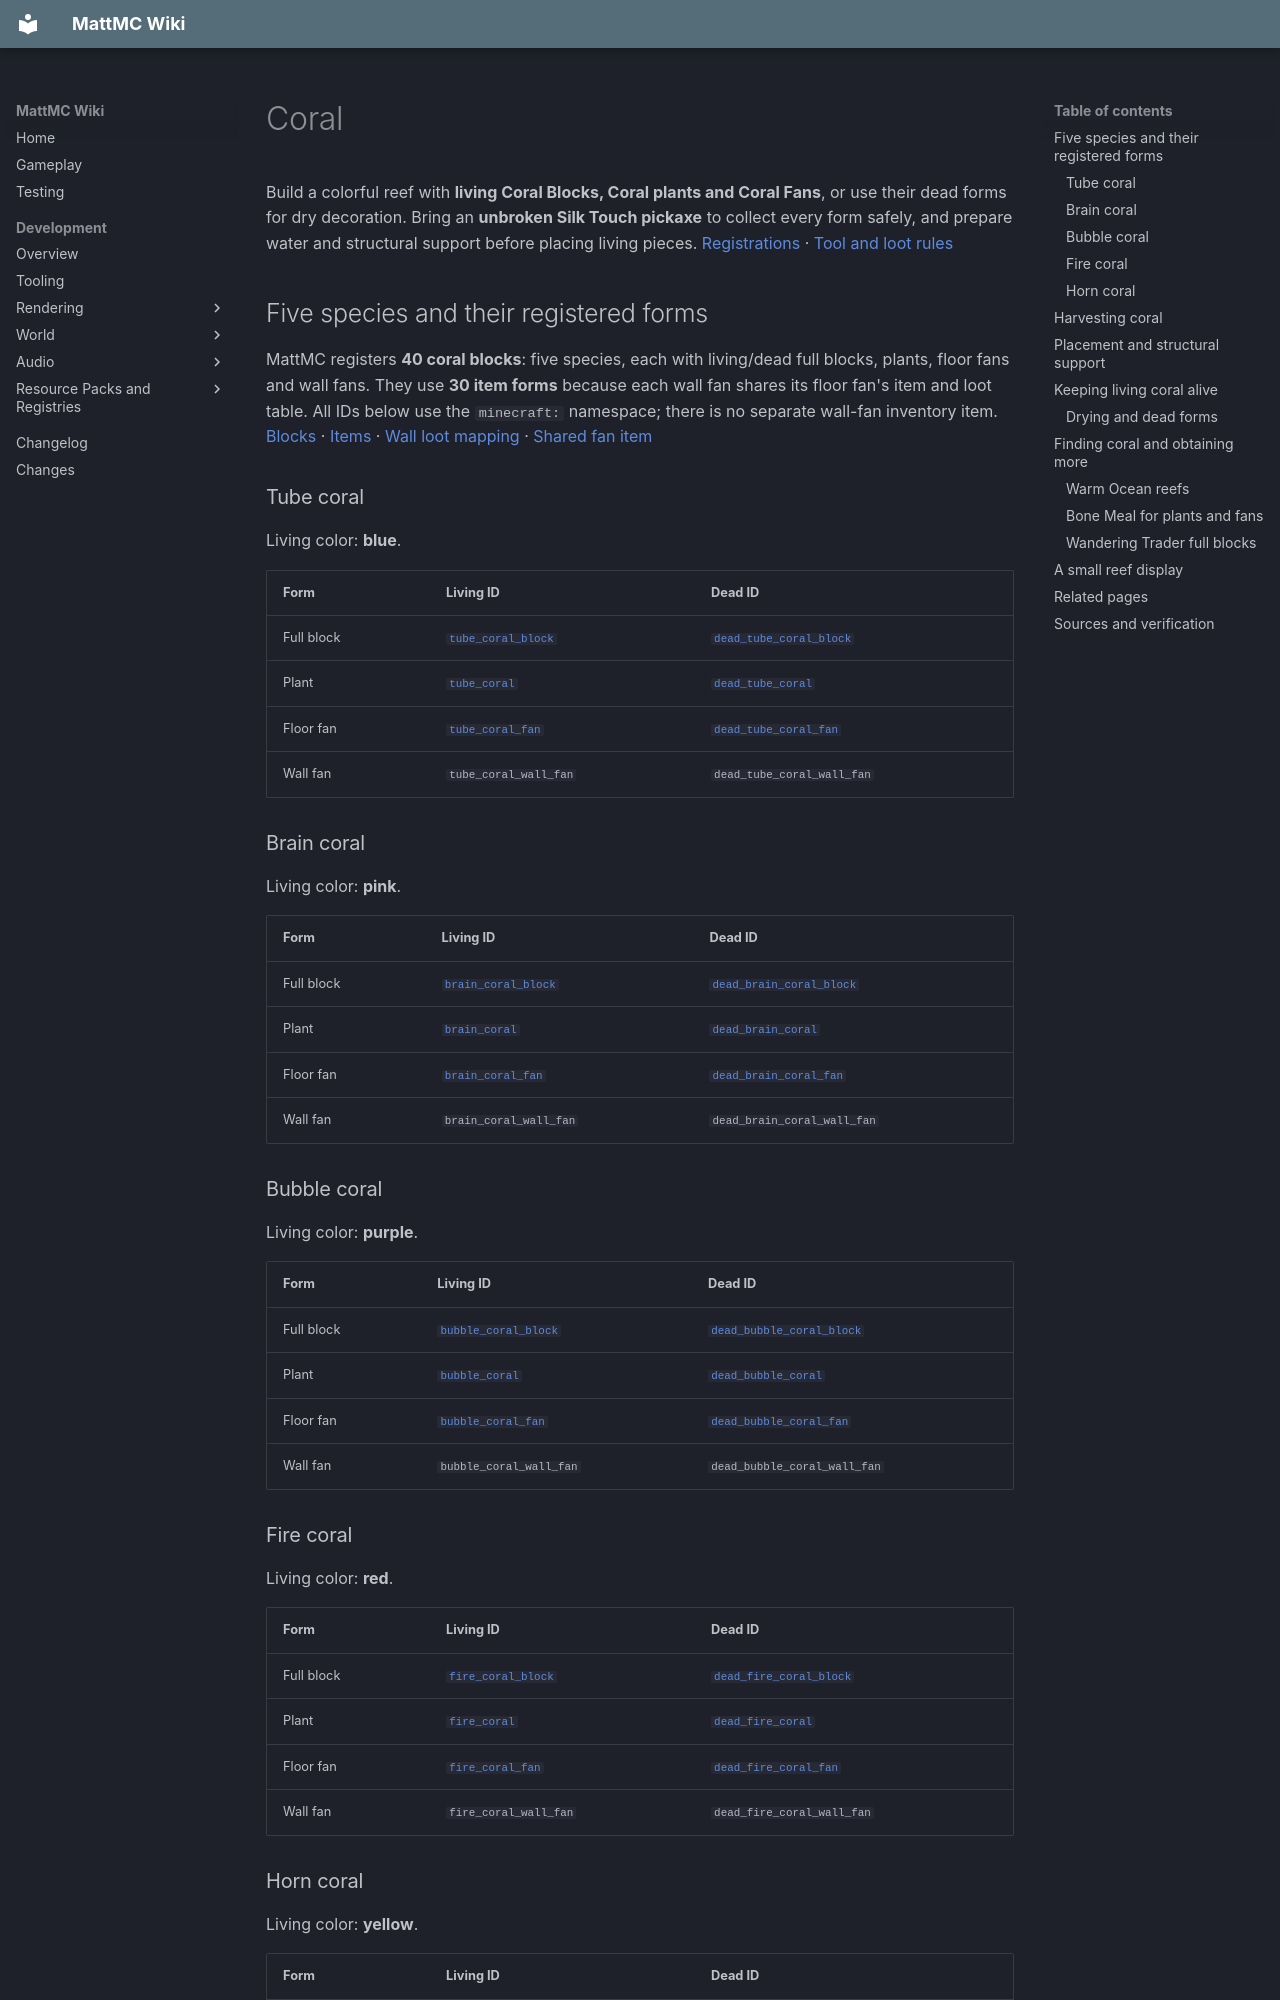

repository: HungLo2020/MattMC · page: gameplay/blocks/Coral/index.html · generator: mkdocs

# Coral

Build a colorful reef with **living Coral Blocks, Coral plants and Coral Fans**, or use their dead forms for dry decoration. Bring an **unbroken Silk Touch pickaxe** to collect every form safely, and prepare water and structural support before placing living pieces. [Registrations][blocks] · [Tool and loot rules](#harvesting-coral)

## Five species and their registered forms

MattMC registers **40 coral blocks**: five species, each with living/dead full blocks, plants, floor fans and wall fans. They use **30 item forms** because each wall fan shares its floor fan's item and loot table. All IDs below use the `minecraft:` namespace; there is no separate wall-fan inventory item. [Blocks][blocks] · [Items][items] · [Wall loot mapping][wall-loot] · [Shared fan item][fan-item]

### Tube coral

Living color: **blue**.

| Form | Living ID | Dead ID |
| --- | --- | --- |
| Full block | [`tube_coral_block`](../items/TubeCoralBlock.md) | [`dead_tube_coral_block`](../items/DeadTubeCoralBlock.md) |
| Plant | [`tube_coral`](../items/TubeCoral.md) | [`dead_tube_coral`](../items/DeadTubeCoral.md) |
| Floor fan | [`tube_coral_fan`](../items/TubeCoralFan.md) | [`dead_tube_coral_fan`](../items/DeadTubeCoralFan.md) |
| Wall fan | `tube_coral_wall_fan` | `dead_tube_coral_wall_fan` |

### Brain coral

Living color: **pink**.

| Form | Living ID | Dead ID |
| --- | --- | --- |
| Full block | [`brain_coral_block`](../items/BrainCoralBlock.md) | [`dead_brain_coral_block`](../items/DeadBrainCoralBlock.md) |
| Plant | [`brain_coral`](../items/BrainCoral.md) | [`dead_brain_coral`](../items/DeadBrainCoral.md) |
| Floor fan | [`brain_coral_fan`](../items/BrainCoralFan.md) | [`dead_brain_coral_fan`](../items/DeadBrainCoralFan.md) |
| Wall fan | `brain_coral_wall_fan` | `dead_brain_coral_wall_fan` |

### Bubble coral

Living color: **purple**.

| Form | Living ID | Dead ID |
| --- | --- | --- |
| Full block | [`bubble_coral_block`](../items/BubbleCoralBlock.md) | [`dead_bubble_coral_block`](../items/DeadBubbleCoralBlock.md) |
| Plant | [`bubble_coral`](../items/BubbleCoral.md) | [`dead_bubble_coral`](../items/DeadBubbleCoral.md) |
| Floor fan | [`bubble_coral_fan`](../items/BubbleCoralFan.md) | [`dead_bubble_coral_fan`](../items/DeadBubbleCoralFan.md) |
| Wall fan | `bubble_coral_wall_fan` | `dead_bubble_coral_wall_fan` |

### Fire coral

Living color: **red**.

| Form | Living ID | Dead ID |
| --- | --- | --- |
| Full block | [`fire_coral_block`](../items/FireCoralBlock.md) | [`dead_fire_coral_block`](../items/DeadFireCoralBlock.md) |
| Plant | [`fire_coral`](../items/FireCoral.md) | [`dead_fire_coral`](../items/DeadFireCoral.md) |
| Floor fan | [`fire_coral_fan`](../items/FireCoralFan.md) | [`dead_fire_coral_fan`](../items/DeadFireCoralFan.md) |
| Wall fan | `fire_coral_wall_fan` | `dead_fire_coral_wall_fan` |

### Horn coral

Living color: **yellow**.

| Form | Living ID | Dead ID |
| --- | --- | --- |
| Full block | [`horn_coral_block`](../items/HornCoralBlock.md) | [`dead_horn_coral_block`](../items/DeadHornCoralBlock.md) |
| Plant | [`horn_coral`](../items/HornCoral.md) | [`dead_horn_coral`](../items/DeadHornCoral.md) |
| Floor fan | [`horn_coral_fan`](../items/HornCoralFan.md) | [`dead_horn_coral_fan`](../items/DeadHornCoralFan.md) |
| Wall fan | `horn_coral_wall_fan` | `dead_horn_coral_wall_fan` |

Species change color and the corresponding dead/drop IDs, not the water, support or tool rules described below. [Species class assignments][blocks]

## Harvesting coral

These are ordinary Survival harvesting results with `doTileDrops` enabled, its default. Where a pickaxe is required, **an unbroken Wood pickaxe already meets the material tier**; higher tiers are unnecessary for the drop check. Fortune does not multiply coral drops or replace Silk Touch. [Drop dispatch][block] [rules] · [Correct-tool gates][blocks] [player-tool][] [broken-tool][] [break-dispatch] · [Pickaxe and tier tags][pickaxe] [wood-denials][] [stone-tier][] [iron-tier][] [diamond-tier][] [tool-material]

| What is placed | Tool needed to recover it | What happens without the preservation tool |
| --- | --- | --- |
| Living full Coral Block | Pickaxe with Silk Touch → 1 living block | Correct pickaxe without Silk Touch → 1 matching dead full block; wrong tool → nothing |
| Dead full Coral Block | Any correct pickaxe → 1 matching dead block | Wrong tool → nothing; Silk Touch is unnecessary |
| Living plant or fan, including wall fan | Silk Touch → 1 matching plant/fan item; no correct-tool tier gate | No Silk Touch → nothing |
| Dead plant or fan, including wall fan | Correct pickaxe **and** Silk Touch → 1 matching dead plant/fan item | Missing either requirement → nothing |

Living full-block loot: [Tube][loot-tube-coral-block] [Brain][loot-brain-coral-block] [Bubble][loot-bubble-coral-block] [Fire][loot-fire-coral-block] [Horn][loot-horn-coral-block] · Dead full-block loot: [Tube][loot-dead-tube-coral-block] [Brain][loot-dead-brain-coral-block] [Bubble][loot-dead-bubble-coral-block] [Fire][loot-dead-fire-coral-block] [Horn][loot-dead-horn-coral-block]

Living plant loot: [Tube][loot-tube-coral] [Brain][loot-brain-coral] [Bubble][loot-bubble-coral] [Fire][loot-fire-coral] [Horn][loot-horn-coral] · Dead plant loot: [Tube][loot-dead-tube-coral] [Brain][loot-dead-brain-coral] [Bubble][loot-dead-bubble-coral] [Fire][loot-dead-fire-coral] [Horn][loot-dead-horn-coral]

Living fan loot: [Tube][loot-tube-coral-fan] [Brain][loot-brain-coral-fan] [Bubble][loot-bubble-coral-fan] [Fire][loot-fire-coral-fan] [Horn][loot-horn-coral-fan] · Dead fan loot: [Tube][loot-dead-tube-coral-fan] [Brain][loot-dead-brain-coral-fan] [Bubble][loot-dead-bubble-coral-fan] [Fire][loot-dead-fire-coral-fan] [Horn][loot-dead-horn-coral-fan]

**Shears alone do not collect coral plants or fans.** Their loot explicitly checks Silk Touch. The dead small forms additionally have the correct-tool flag and belong to the pickaxe tag, unlike the living small forms. A fan collected from a wall becomes the same item used for its floor form. [Registration/tool distinction][blocks] [pickaxe] · [Shared wall loot and item][wall-loot] [fan-item]

Removing a plant/fan's supporting block is not a substitute for Silk Touch mining. Support-loss removal supplies an empty tool to the loot path, so those Silk Touch-only tables do not return a coral item. Collect the coral first. Explosions use their own loot conditions and are not the harvesting results in the table. [Support removal][plant-base] [wall-base] · [Removal/drop dispatch][block]

## Placement and structural support

Full Coral Blocks, living or dead, are full collision blocks with **hardness 1.5 and blast resistance 6**. They have no gravity or plant-style support requirement. Plants and both fan forms have no entity collision and are registered to break instantly, while retaining the harvesting rules above. [Properties and classes][blocks] [properties]

An upright plant or floor fan needs a **sturdy upper face directly below**. It is not restricted to Sand or another particular seabed material. A wall fan needs a **sturdy face behind it**, faces outward horizontally and has no ceiling-attached counterpart. The shared fan item chooses a valid floor or wall placement from the placement directions; use the top of a support for a floor fan and a side for a wall fan. Losing the required support breaks the small coral whether it is living or dead. [Floor support][plant-base] · [Wall support/facing][wall-base] · [Fan item selection][fan-item] · [Placement checks][placement] [support]

## Keeping living coral alive

Living coral checks **water, not biome temperature or brightness**:

- A full Coral Block needs water-tagged fluid in at least **one of the six adjacent block positions**
- A plant or fan can instead survive through its own **waterlogged** state; if it is not waterlogged, the same six-neighbor water test applies
- The water tag contains both **water and flowing water**. A waterlogged neighboring block can also supply the adjacent fluid
- Diagonal water and rain alone do not satisfy this scan

A full Coral Block has no waterlogged state. Placing a plant/fan in water sets its waterlogged state when the fluid is water-tagged and its **amount is 8**. Shallow flowing water does not meet that placement condition, although adjacent flowing water can still pass the life check. Using water-source blocks is a straightforward way to prepare a display. [Full-block scan][coral-block] · [Plant/fan water state and scan][plant-base] · [Fluid tag][water-tag]

Plants and fans use the standard waterlogging interface: a Water Bucket can add water, and an empty Bucket can take their stored water back out. That pickup collects the **water**, not the coral item. Drying a living piece can start its death check, so keep another qualifying water neighbor if removing its stored water. [Waterlogging/pickup][waterlogged] · [Bucket dispatch][bucket] · [State-change placement callback][chunk-placement] [living-plant][] [living-fan][] [living-wall]
